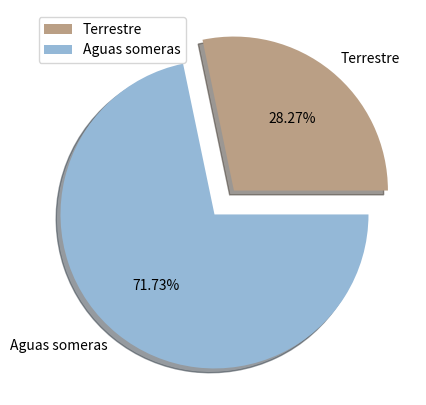
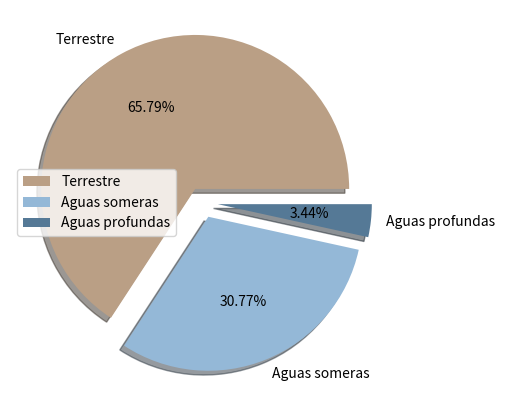
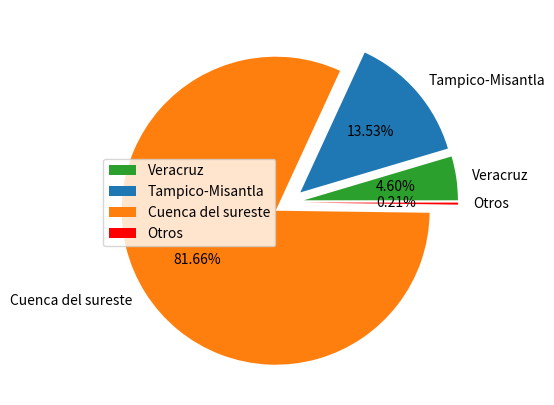
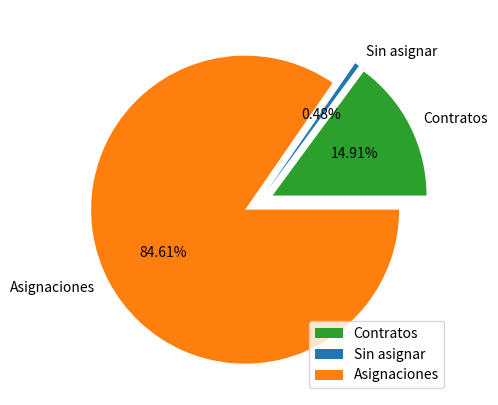
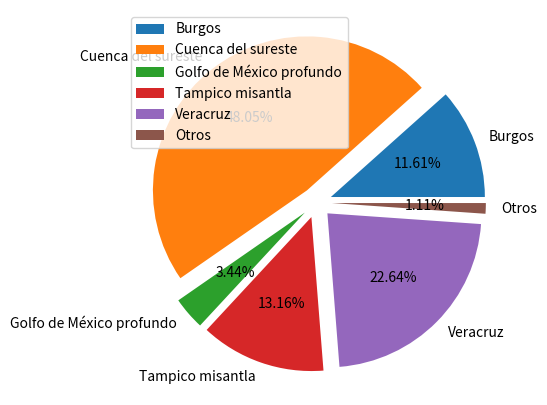
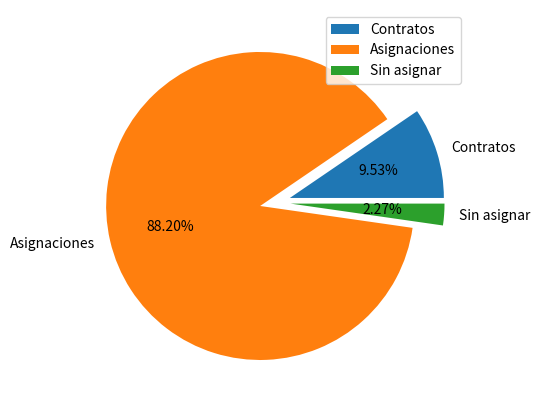

Source code (Python) for these figures, in order:

import numpy as np
import matplotlib.pyplot as plt

oil_1p_terrestre_aguas_omeras = np.array([1730.09, 4389.64])
labels = ["Terrestre", "Aguas someras"]

fig, ax = plt.subplots(1, figsize=(10, 5))
myexplode = [0.1, 0.1]
mycolor = ['#ba9f85', '#94b8d7']

plt.pie(oil_1p_terrestre_aguas_omeras, labels = labels, explode = myexplode, autopct='%1.2f%%', shadow = True, colors = mycolor)
plt.legend()
#-------------------------------------------------------------------------------------------------
gas_1p_terrestre_aguas_omeras = np.array([6566.2, 3071.33, 343.43])
labels = ["Terrestre", "Aguas someras", "Aguas profundas"]

fig, ax = plt.subplots(1, figsize=(10, 5))
myexplode = [0.1, 0.1, 0.1]
mycolor = ['#ba9f85', '#94b8d7', '#557996']

plt.pie(gas_1p_terrestre_aguas_omeras, labels = labels, explode = myexplode, autopct='%1.2f%%', shadow = True, colors = mycolor)
plt.legend()
#-----------------------------------------RESERVAS 1P DE PETRÓLEO POR PROVINCIA--------------------------------------------------------
oil_provincias_p1 = np.array([281.26, 828.38, 4997.7, 13])
labels = [ "Veracruz", "Tampico-Misantla", "Cuenca del sureste", "Otros"]

fig, ax = plt.subplots(1, figsize=(10, 5))
myexplode = [0.1, 0.1, 0.1, 0.1]
mycolors = ['#2CA02C', '#1F77B4', '#FF7F0E', 'r']

plt.pie(oil_provincias_p1, labels = labels, explode = myexplode, autopct='%1.2f%%', colors = mycolors)
plt.legend()
#-----------------------------------------RESERVAS 1P DE PETRÓLEO POR CONTRATO--------------------------------------------------------
oil_contratos_p1 = np.array([912.21, 29.34, 5178.17])
labels = ["Contratos", "Sin asignar", "Asignaciones"]

fig, ax = plt.subplots(1, figsize=(10, 5))
myexplode = [0.1, 0.1, 0.1]
mycolors = ['#2CA02C', '#1F77B4', '#FF7F0E', 'r']

plt.pie(oil_contratos_p1, labels = labels, explode = myexplode, autopct='%1.2f%%', colors = mycolors)
plt.legend()
#-----------------------------------------RESERVAS 1P DE GAS POR PROVINCIA--------------------------------------------------------
gas_provincias_p1 = np.array([1158.48, 4795.51, 343.43,1313.18, 2259.48, 110.9])
labels = ["Burgos", "Cuenca del sureste", "Golfo de México profundo", "Tampico misantla", "Veracruz", "Otros"]

fig, ax = plt.subplots(1, figsize=(10, 5))
myexplode = [0.1, 0.1, 0.1, 0.1, 0.1, 0.1]

plt.pie(gas_provincias_p1, labels = labels, explode = myexplode, autopct='%1.2f%%')
plt.legend()
#-----------------------------------------RESERVAS 1P DE GAS POR CONTRATO--------------------------------------------------------
gas_contratos_p1 = np.array([951.22, 8803.2, 226.54])
labels = ["Contratos", "Asignaciones", "Sin asignar"]

fig, ax = plt.subplots(1, figsize=(10, 5))
myexplode = [0.1, 0.1, 0.1]

plt.pie(gas_contratos_p1, labels = labels, explode = myexplode, autopct='%1.2f%%')
plt.legend()

plt.show()